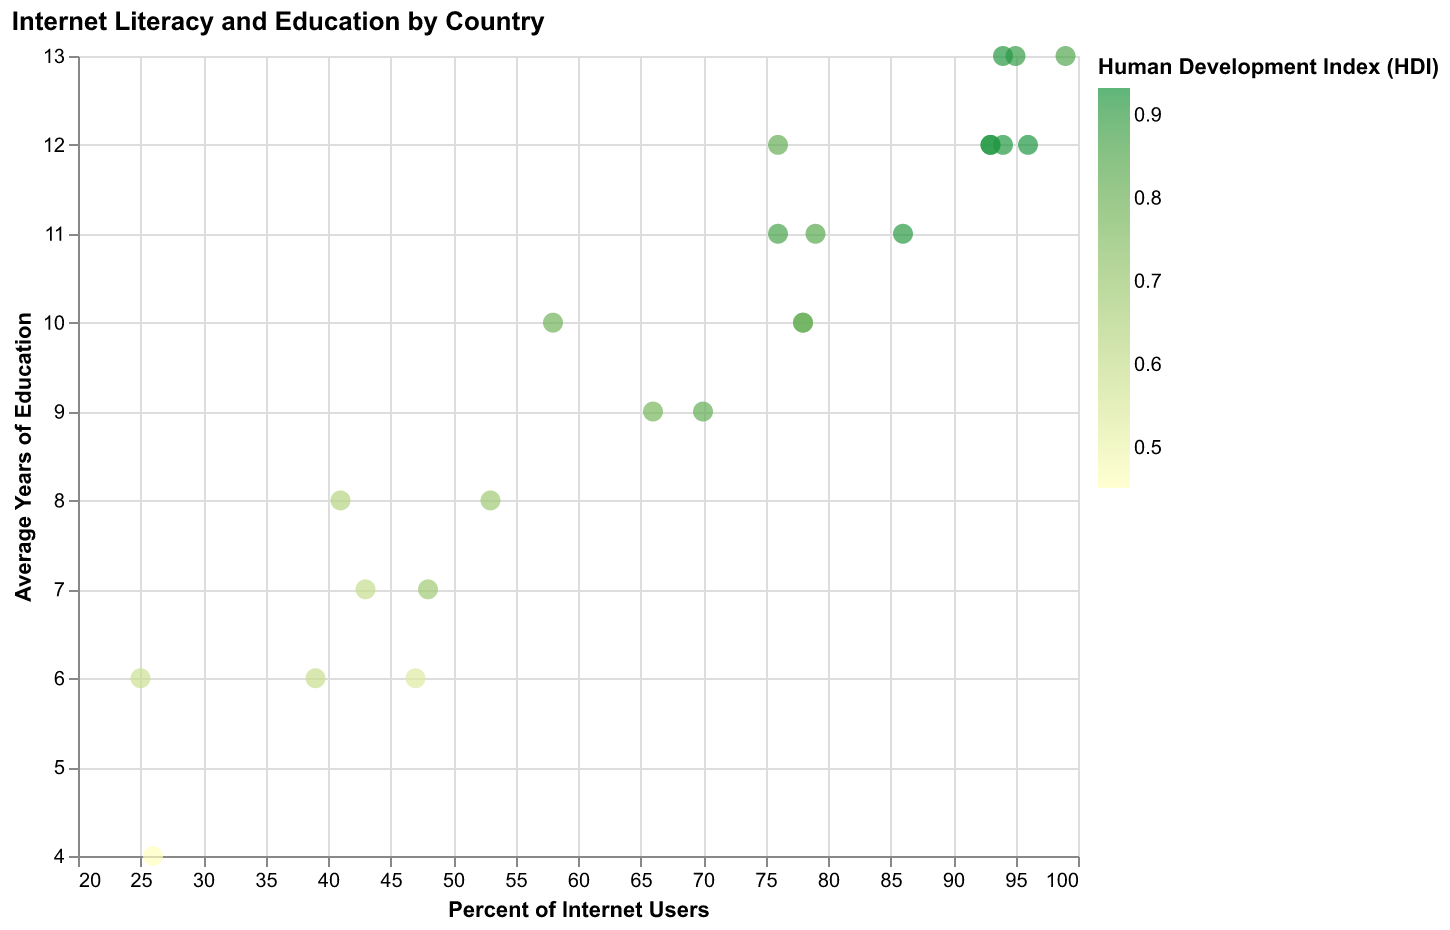

The file beside this chart, header and first rows:
Country, Internet Users, Avg Education Level, HDI
Albania, 66, 9, 0.785
Belgium, 86, 11, 0.916
Chile, 78, 10, 0.847
Denmark, 96, 12, 0.929
Egypt, 48, 7, 0.696
Finland, 94, 12, 0.925
Ghana, 39, 6, 0.596
Hungary, 79, 11, 0.845
India, 41, 8, 0.645
Japan, 93, 12, 0.909
Kenya, 43, 7, 0.601
Luxembourg, 95, 13, 0.904
Malaysia, 78, 10, 0.802
Nigeria, 47, 6, 0.539
Oman, 70, 9, 0.821
Poland, 76, 11, 0.872
Qatar, 99, 13, 0.856
Russia, 76, 12, 0.824
Sweden, 93, 12, 0.933
Turkey, 58, 10, 0.798
United Kingdom, 94, 13, 0.922
Vietnam, 53, 8, 0.694
Yemen, 26, 4, 0.452
Zambia, 25, 6, 0.588
